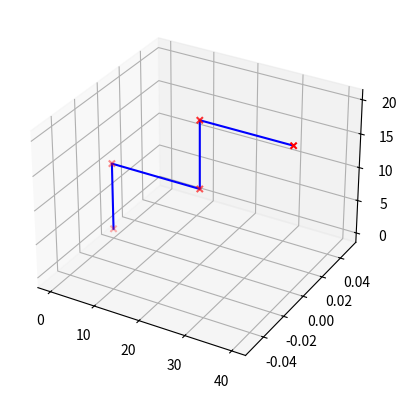

Write Python code to recreate this figure.
from mpl_toolkits import mplot3d
from mpl_toolkits.mplot3d import Axes3D
import numpy as np
import matplotlib.pyplot
import csv
import math
import copy
from dataclasses import dataclass

class point:
    xPos:float
    yPos:float
    zPos:float
    def __init__(self,x,y,z):
        self.xPos=x
        self.yPos=y
        self.zPos=z

##WORKING#########################################################
def zTranslation(transZ):
    zTransMatrix= np.array([[1,0,0,0],[0,1,0,0],[0,0,1,transZ],[0,0,0,1]])
    return zTransMatrix

def xTranslation(transX):
    xTransMatrix= np.array([[1,0,0,transX],[0,1,0,0],[0,0,1,0],[0,0,0,1]])
    return xTransMatrix

def zRotation(rotZ):
    zRotMatrix= np.array([[round(np.cos(rotZ),2),round(-np.sin(rotZ),2),0,0],[round(np.sin(rotZ),2),round(np.cos(rotZ),2),0,0],[0,0,1,0],[0,0,0,1]])
    return zRotMatrix

def xRotation(rotX):
    xRotMatrix= np.array([[1,0,0,0],[0,round(np.cos(rotX),2),round(-np.sin(rotX),2),0],[0,round(np.sin(rotX),2),round(np.cos(rotX),2),0],[0,0,0,1]])
    return xRotMatrix

def drawGraph(*plotPoints):
    fig = matplotlib.pyplot.figure()
    ax  = fig.add_subplot(111, projection = '3d')


    xPoints= []
    yPoints= []
    zPoints= []
    for i in plotPoints:
        xPoints.append(i.xPos)
        yPoints.append(i.yPos)
        zPoints.append(i.zPos)
    print(xPoints,yPoints,zPoints)
    ax.scatter(xPoints,yPoints,zPoints,color='r',marker='x')
    ax.plot(xPoints, yPoints, zPoints, color = 'b')
    matplotlib.pyplot.show()
dhTable= np.array([[0,10,0,0],[0,0,20,0],
                   [0,10,0,0],[0,0,20,0]])
origin= point(0,0,0)
newPoint= point(0,0,0)
plotPoints=[]
plotPoints.append(origin)
a= np.array([[1,0,0,0],[0,1,0,0],[0,0,1,0],[0,0,0,1]])
for i in range(0,4):

    j=0

    while j<3:
        if j==0:

            print(zRotation(math.radians(dhTable[i][j])))
            a=np.dot(a,zRotation(math.radians(dhTable[i][j])))
            j=j+1

        if j==1:
            print(zTranslation(dhTable[i][j]))
            a=np.dot(a,zTranslation(dhTable[i][j]))
            j=j+1

        if j==2:
            print(xTranslation(dhTable[i][j]))
            a=np.dot(a  ,xTranslation(dhTable[i][j]))
            j=j+1

        if j==3:
            print(xRotation(math.radians(dhTable[i][j])))
            a=np.dot(a,xRotation(math.radians(dhTable[i][j])))
            j=j+1

        newPoint.xPos= a[0][3]
        newPoint.yPos= a[1][3]
        newPoint.zPos= a[2][3]
        appendPoint= copy.deepcopy(newPoint)
        plotPoints.append(appendPoint)
        print("NEWPOINT", newPoint.xPos,newPoint.yPos,newPoint.zPos,"NEWPOINT")


drawGraph(*plotPoints)
